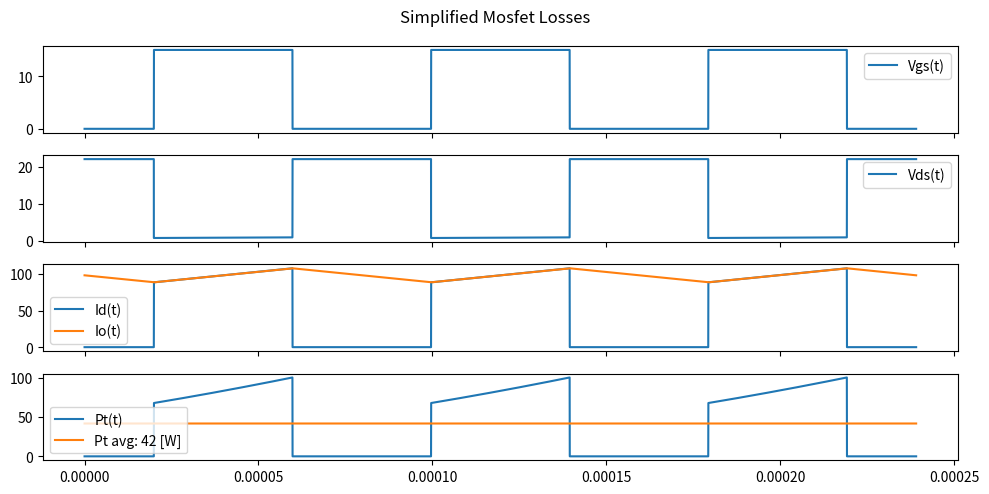

Reproduce this figure in Python.
import numpy as np
import matplotlib.pyplot as plt
from math import sqrt, exp


def Io_min(Vi, D, fsw, L, R, E):
    e1 = (1 - exp( D / (fsw * L / R) ))
    e2 = (1 - exp( 1 / (fsw * L / R) ))

    Io_min = ((Vi / R) * (e1 / e2)) - (E / R)
    return Io_min


def Io_max(Vi, D, fsw, L, R, E):
    e1 = (1 - exp( - D / (fsw * L / R) ))
    e2 = (1 - exp( - 1 / (fsw * L / R) ))

    Io_max = ((Vi / R) * (e1 / e2)) - (E / R)
    return Io_max



# Converter
fsw = 12.55e3
T = 1/12.55e3
D = 0.5
Vi = 22.1
Io = 98
Vo = D * Vi
Ii = Io / D
Po = Vo * Io
Pi = Vi * Ii
Vdriver = 15


# Motor no teste
# Ea = kv * wa
Ra = 35e-3
La = 23e-6
Ea = Vo - (Io * Ra)
kv = 0.0107  # RPM / V
wa = Ea / kv


Io_min = Io_min(Vi, D, fsw, La, Ra, Ea)
Io_max = Io_max(Vi, D, fsw, La, Ra, Ea)


# Mosfet
tr = 291e-9
tf = 595e-9
Rds_on = 2.3e-3 * 1.6 * 2.35
# Vf_av = 0.6
# If_av = Io


# Time
samples = 10000
periods = 3
t = np.linspace(start=0, stop=T*periods, num=samples*periods, endpoint=False)


# Vgs
ton = D * T
toff = (1 - D) * T
sVgs = np.zeros(len(t) // periods)
son = int(len(t) // periods)//4
soff = son + int(D * len(t) // periods)
sVgs[son:soff] = Vdriver
sVgs = np.tile(sVgs, periods)


# Io
sIo = np.zeros(len(t) // periods)
sIo[son:soff] = np.linspace(start=Io_min, stop=Io_max, num=soff-son, endpoint=False)
s = np.linspace(start=Io_max, stop=Io_min, num=soff-son, endpoint=False)
sIo[soff:] = s[:son]
sIo[:son] = s[son:]
del s
sIo = np.tile(sIo, periods)


# Id
sId = np.zeros(len(t) // periods)
sId[son:soff] = sIo[son:soff]
a = son
b = a + int(tr * fsw)
sId[a:b] = np.linspace(start=0, stop=Io, num=b-a, endpoint=False)
a = soff
b = a + int(tf * fsw)
sId[a:b] = np.linspace(start=Io, stop=0, num=b-a, endpoint=False)
sId = np.tile(sId, periods)


# Vds
sVds = np.ones(len(t) // periods) * Rds_on * sId[:len(t) // periods]
sVds[soff:] = Vi
sVds[:son] = Vi
a = son
b = a + int(tr * fsw)
sVds[a:b] = np.linspace(start=Vi, stop=Rds_on * Io, num=b-a, endpoint=False)
a = soff
b = a + int(tf * fsw)
sVds[a:b] = np.linspace(start=Rds_on * Io, stop=Vi, num=b-a, endpoint=False)
sVds = np.tile(sVds, periods)


# Pt
sPt = sId * sVds
Pt_avg = np.average(sPt)
print(f"Total mosfet loss: {Pt_avg} W")


# Plot
fig, ax = plt.subplots(nrows=4, ncols=1, sharex='col', squeeze=True, figsize=(10,5))
fig.suptitle('Simplified Mosfet Losses')
ax[0].plot(t, sVgs, label='Vgs(t)')
ax[0].legend()
ax[1].plot(t, sVds, label='Vds(t)')
ax[1].legend()
ax[2].plot(t, sId, label='Id(t)')
ax[2].plot(t, sIo, label='Io(t)')
ax[2].legend()
ax[3].plot(t, sPt, label='Pt(t)')
ax[3].plot(t, np.array([Pt_avg] * len(sPt)), label=f'Pt avg: {round(Pt_avg)} [W]')
ax[3].legend()
plt.tight_layout()
plt.show()

